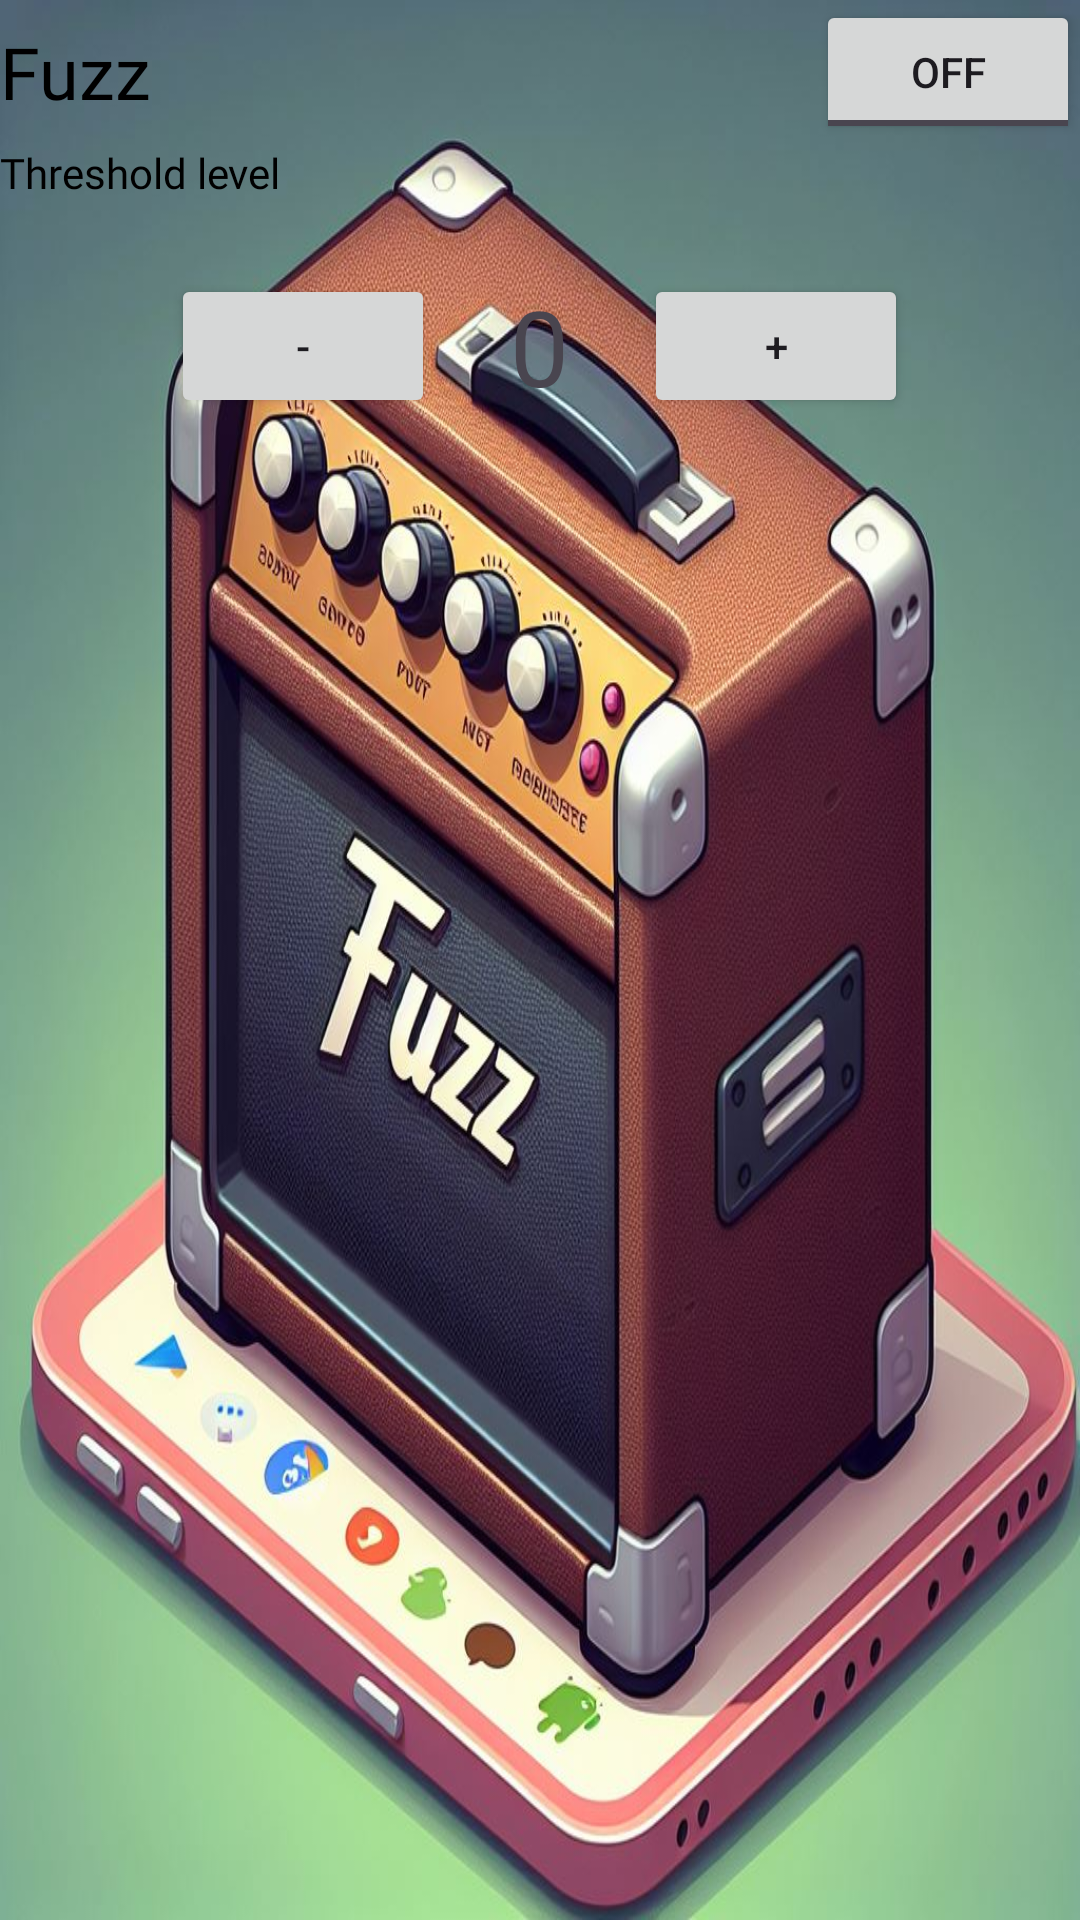

Here is an Android app screen rendered from its layout file. Give the layout XML and the strings, colors and styles it references.
<!-- AndroidManifest.xml: application theme Theme.SoundPiController -->
<!-- res/layout/fragment_fuzz_effect.xml -->
<?xml version="1.0" encoding="utf-8"?>
<FrameLayout xmlns:android="http://schemas.android.com/apk/res/android"
    xmlns:tools="http://schemas.android.com/tools"
    android:layout_width="match_parent"
    android:layout_height="match_parent"
    tools:context=".effects.FuzzEffect"
    android:background="@drawable/fuzz"
    >

    <LinearLayout
        android:layout_width="match_parent"
        android:layout_height="wrap_content"
        android:orientation="vertical">

        <LinearLayout
            android:layout_width="match_parent"
            android:layout_height="wrap_content"
            android:orientation="horizontal">

            <TextView
                android:layout_width="wrap_content"
                android:layout_height="match_parent"
                android:layout_weight="1"
                android:gravity="center_vertical"
                android:text="Fuzz"
                android:textColor="@color/black"
                android:fontFamily="@font/pixel"
                android:textSize="24dp" />

            <ToggleButton
                android:id="@+id/active"
                android:layout_width="wrap_content"
                android:layout_height="wrap_content" />
        </LinearLayout>

        <TextView
            android:layout_width="wrap_content"
            android:layout_height="match_parent"
            android:fontFamily="@font/bungee"
            android:gravity="center"
            android:text="Threshold level"
            android:textColor="@color/black" />

        <LinearLayout
            android:gravity="center"
            android:layout_width="match_parent"
            android:layout_height="wrap_content"
            android:orientation="horizontal">

            <Button
                android:layout_width="wrap_content"
                android:layout_height="wrap_content"
                android:text="-" />

            <TextView
                android:textSize="35dp"
                android:padding="25dp"
                android:layout_width="wrap_content"
                android:layout_height="wrap_content"
                android:text="0" />

            <Button
                android:layout_width="wrap_content"
                android:layout_height="wrap_content"
                android:text="+" />

        </LinearLayout>
    </LinearLayout>

</FrameLayout>
<!-- resources referenced by this layout -->
<resources>
  <!-- drawable fuzz: jpeg bitmap (drawable, 169584 bytes) -->
  <style name="Theme.SoundPiController" parent="Base.Theme.SoundPiController" />
  <style name="Base.Theme.SoundPiController" parent="Theme.Material3.DayNight.NoActionBar">
          
          
      </style>
  <!-- not gathered from this repository: default colours our renderer supplied (Android Studio template values) -->
  <color name="black">#FF000000</color>
</resources>
